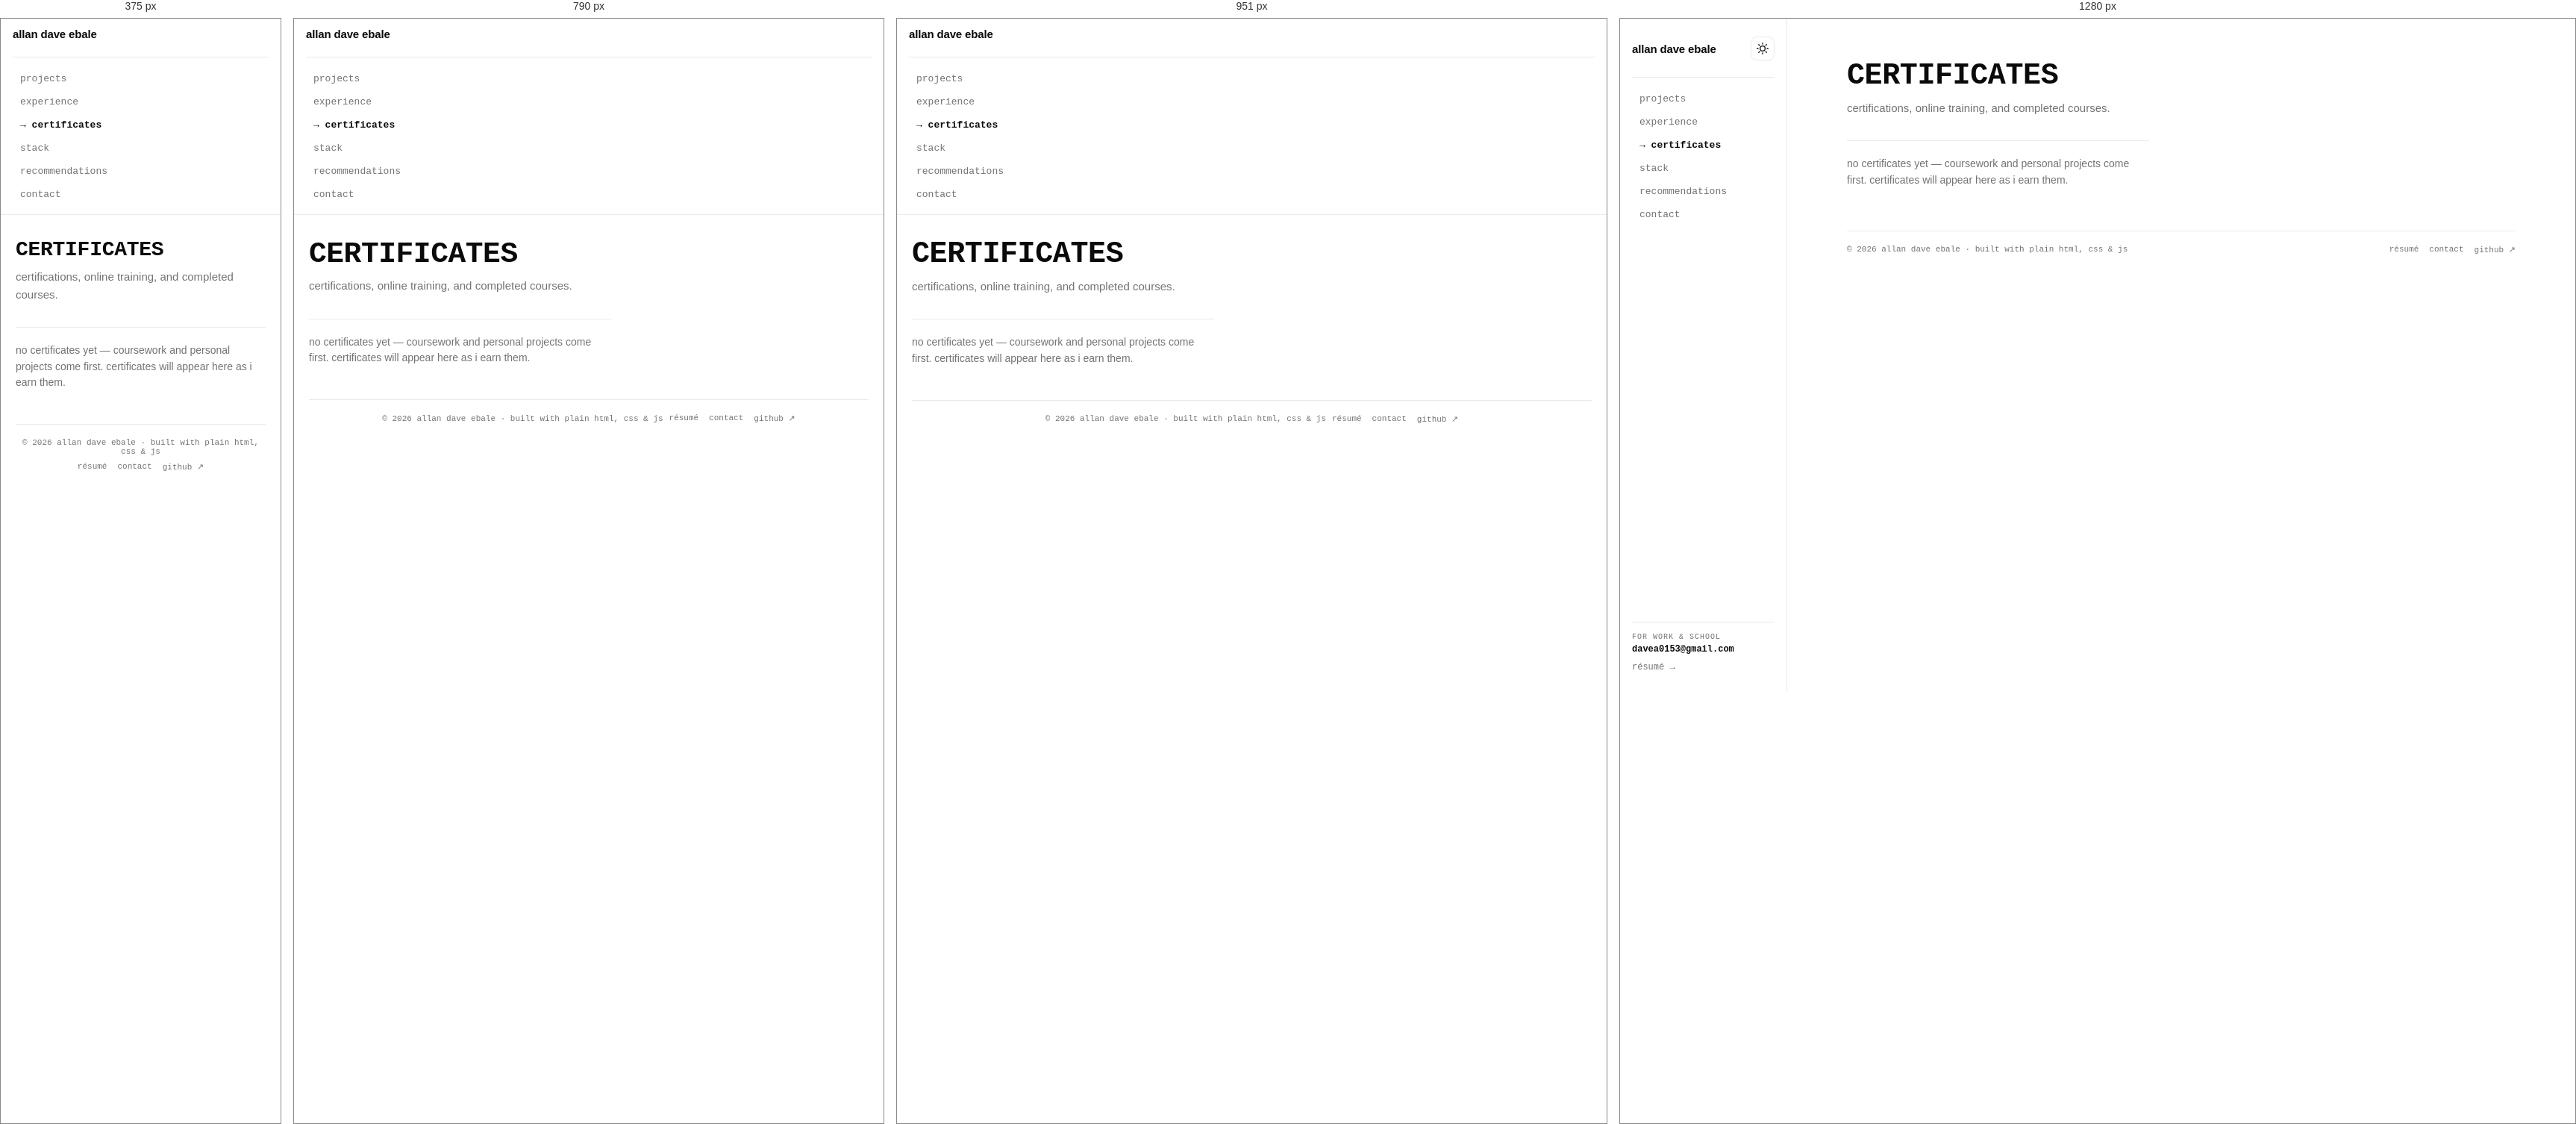
Rendered at 375 px, 790 px, 951 px and 1280 px, left to right.

<!-- file: CERTIFICATE.html -->
<!DOCTYPE html>
<html lang="en">
<head>
  <meta charset="utf-8" />
  <meta name="viewport" content="width=device-width, initial-scale=1" />
  <title>Certificates — Allan Dave Ebale</title>
  <meta name="description" content="Certificates and completed courses of Allan Dave Ebale, student developer." />
  <link rel="canonical" href="https://101dave.github.io/EbaleAllanDave/CERTIFICATE.html" />
  <meta name="theme-color" content="#ffffff" media="(prefers-color-scheme: light)" />
  <meta name="theme-color" content="#0c0c0f" media="(prefers-color-scheme: dark)" />
  <link rel="icon" type="image/png" sizes="48x48" href="images/portrait-icon-48.png" />
  <link rel="icon" type="image/png" sizes="192x192" href="images/portrait-icon-192.png" />
  <link rel="apple-touch-icon" sizes="180x180" href="images/portrait-touch-180.png" />

  <meta property="og:type" content="website" />
  <meta property="og:title" content="Certificates — Allan Dave Ebale" />
  <meta property="og:description" content="Certificates and completed courses of Allan Dave Ebale, student developer." />
  <meta property="og:url" content="https://101dave.github.io/EbaleAllanDave/CERTIFICATE.html" />
  <meta property="og:image" content="https://101dave.github.io/EbaleAllanDave/images/portrait-share.jpg" />
  <meta property="og:image:type" content="image/jpeg" />
  <meta property="og:image:width" content="1200" />
  <meta property="og:image:height" content="630" />
  <meta property="og:image:alt" content="Portrait of Allan Dave Ebale" />
  <meta name="twitter:card" content="summary_large_image" />
  <meta name="twitter:title" content="Certificates — Allan Dave Ebale" />
  <meta name="twitter:description" content="Certificates and completed courses of Allan Dave Ebale, student developer." />
  <meta name="twitter:image" content="https://101dave.github.io/EbaleAllanDave/images/portrait-share.jpg" />
  <meta name="twitter:image:alt" content="Portrait of Allan Dave Ebale" />

  <link rel="preconnect" href="https://fonts.googleapis.com" />
  <link rel="preconnect" href="https://fonts.gstatic.com" crossorigin />
  <link href="https://fonts.googleapis.com/css2?family=Geist:wght@400;500;600;700&family=Geist+Mono:wght@400;500;600&display=swap" rel="stylesheet" />

  <script>
    try {
      var savedTheme = localStorage.getItem('darkMode');
      if (savedTheme === 'enabled' || (!savedTheme && window.matchMedia('(prefers-color-scheme: dark)').matches)) {
        document.documentElement.classList.add('dark-mode-init');
      }
    } catch (_) { /* The site remains usable if storage is unavailable. */ }
  </script>

  <link rel="stylesheet" href="styles.css" />
  <noscript><link rel="stylesheet" href="styles-nojs.css" /></noscript>
  <script src="script.js" defer></script>
  <script type="application/ld+json">
  {"@context":"https://schema.org","@type":"Person","name":"Allan Dave Ebale","jobTitle":"Student Developer","url":"https://101dave.github.io/EbaleAllanDave/","email":"mailto:davea0153@gmail.com","image":"https://101dave.github.io/EbaleAllanDave/Me.jpg","sameAs":["https://github.com/101dave","https://web.facebook.com/dave.614149","https://www.instagram.com/davw_zx"]}
  </script>
</head>
<body>

  <a class="skip-link" href="#main">skip to content</a>

  <header id="sidebar">
    <div class="sidebar-top">
      <div class="mobile-header-bar">
        <a href="index.html" class="logo-container">
          <span class="logo-link">allan dave ebale</span>
        </a>

        <div class="header-actions">
          <button id="themeToggle" class="theme-toggle-btn" aria-label="Toggle dark mode" title="Toggle theme">
            <svg class="sun-icon" viewBox="0 0 24 24" aria-hidden="true"><circle cx="12" cy="12" r="5"></circle><line x1="12" y1="1" x2="12" y2="3"></line><line x1="12" y1="21" x2="12" y2="23"></line><line x1="4.22" y1="4.22" x2="5.64" y2="5.64"></line><line x1="18.36" y1="18.36" x2="19.78" y2="19.78"></line><line x1="1" y1="12" x2="3" y2="12"></line><line x1="21" y1="12" x2="23" y2="12"></line><line x1="4.22" y1="19.78" x2="5.64" y2="18.36"></line><line x1="18.36" y1="5.64" x2="19.78" y2="4.22"></line></svg>
            <svg class="moon-icon" viewBox="0 0 24 24" aria-hidden="true"><path d="M21 12.79A9 9 0 1 1 11.21 3 7 7 0 0 0 21 12.79z"></path></svg>
          </button>

          <button class="hamburger-btn" id="menuToggle" aria-label="Toggle navigation" aria-controls="navMenu">
            <svg viewBox="0 0 24 24" aria-hidden="true">
              <line x1="3" y1="12" x2="21" y2="12"></line>
              <line x1="3" y1="6" x2="21" y2="6"></line>
              <line x1="3" y1="18" x2="21" y2="18"></line>
            </svg>
          </button>
        </div>
      </div>

      <nav class="Nav-Links" id="navMenu" aria-label="Main navigation">
        <a href="PROJECTS.html">projects</a>
        <a href="EXPERIENCE.html">experience</a>
        <a href="CERTIFICATE.html" class="active" aria-current="page">certificates</a>
        <a href="TECHSTACK.html">stack</a>
        <a href="RECOMMENDATION.html">recommendations</a>
        <a href="CONTACT.html">contact</a>
      </nav>
    </div>

    <div class="sidebar-bottom">
      <div class="sidebar-contact">
        <span class="contact-label">for work &amp; school</span>
        <a href="mailto:davea0153@gmail.com" class="email-link">davea0153@gmail.com</a>
      </div>
      <a class="sidebar-resume-link" href="MOREINFO.html">r&eacute;sum&eacute; &rarr;</a>
    </div>
  </header>

  <main id="main">
    <section>
      <h1 class="page-title">certificates</h1>
      <p class="page-lead">certifications, online training, and completed courses.</p>
      <p class="empty">no certificates yet &mdash; coursework and personal projects come first. certificates will appear here as i earn them.</p>
    </section>
  <footer class="site-footer">
    <p>&copy; <span class="year">2026</span> allan dave ebale &middot; built with plain html, css &amp; js</p>
    <p class="footer-links">
      <a href="MOREINFO.html">r&eacute;sum&eacute;</a>
      <a href="CONTACT.html">contact</a>
      <a href="https://github.com/101dave" target="_blank" rel="noopener noreferrer">github <span class="arr">&#8599;</span></a>
    </p>
  </footer>
  </main>

</body>
</html>


/* @media block from styles.css */
@media (max-width: 560px) {
  .preview-dialog__media img {
    max-height: max(120px, calc(100vh - 230px));
    max-height: max(120px, calc(100dvh - 230px));
  }
}

/* @media block from styles.css */
@media (max-width: 700px) {
  .projects-grid {
    grid-template-columns: 1fr;
  }
}

/* @media block from styles.css */
@media (max-width: 880px) {
  .case-grid {
    grid-template-columns: 1fr;
  }
}

/* @media block from styles.css */
@media (max-width: 560px) {
  .deck-card.pos-left {
    transform: translateX(-42%) scale(0.88) rotateY(10deg);
  }

  .deck-card.pos-right {
    transform: translateX(42%) scale(0.88) rotateY(-10deg);
  }
}

/* @media block from styles.css */
@media (max-width: 1023px) {
  header#sidebar {
    position: sticky;
    width: 100%;
    height: auto;
    border-right: 0;
    border-bottom: 1px solid var(--g200);
    padding: 12px 16px;
    justify-content: flex-start;
    background: var(--bg);
    background: color-mix(in srgb, var(--bg) 90%, transparent);
    backdrop-filter: blur(10px);
    -webkit-backdrop-filter: blur(10px);
  }

  .hamburger-btn {
    display: block;
  }

  nav.Nav-Links,
  .sidebar-bottom {
    display: none;
  }

  header#sidebar.nav-open {
    position: fixed;
    inset: 0;
    height: 100vh;
    overflow-y: auto;
    justify-content: space-between;
    background: var(--bg);
  }

  header#sidebar.nav-open nav.Nav-Links {
    display: flex;
    margin-top: 20px;
  }

  header#sidebar.nav-open nav.Nav-Links a {
    padding: 12px 10px;
    font-size: 15px;
  }

  header#sidebar.nav-open .sidebar-bottom {
    display: flex;
    margin-top: auto;
    padding-top: 20px;
  }

  main {
    margin: 0;
    padding: 32px 20px 24px;
    gap: 44px;
  }

  .hero-grid {
    width: min(100%, 725px);
    margin: 0 auto;
    grid-template-columns: minmax(0, 0.97fr) minmax(0, 1fr);
    gap: clamp(20px, 4vw, 36px);
    padding-top: 24px;
  }

  .hero-stats {
    width: min(100%, 725px);
    margin: 48px auto 0;
  }

  .hero::after {
    width: 160px;
    height: 120px;
  }

  .contact-grid {
    grid-template-columns: 1fr;
  }

  .cv {
    padding: 28px 20px 26px;
    border-radius: 12px;
  }

  .cv-head h1 {
    font-size: 21px;
    letter-spacing: 0.06em;
  }

  .cv-row {
    flex-direction: column;
    gap: 0;
  }

  .cv-place,
  .cv-date {
    text-align: left;
    white-space: normal;
  }

  .exp-row,
  .edu-row {
    grid-template-columns: 1fr;
    gap: 4px;
  }

  .site-footer {
    justify-content: center;
    text-align: center;
  }
}

/* @media block from styles.css */
@media (max-width: 680px) {
  .hero-grid {
    width: min(100%, 440px);
    grid-template-columns: 1fr;
    gap: 24px;
    padding-top: 20px;
  }

  .hero-photo img {
    width: min(100%, 280px);
  }

  .hero-stats {
    width: min(100%, 440px);
    margin: 40px auto 0;
  }
}

/* @media block from styles.css */
@media (max-width: 560px) {
  .hero-stats {
    grid-template-columns: 1fr;
  }

  .stat + .stat {
    border-left: 0;
    border-top: 1px solid var(--g200);
  }
}

/* @media block from styles.css */
@media (max-width: 700px) {
  .showcase-card { grid-template-columns: 1fr; }
  .showcase-content { padding: 28px; }
  .showcase-content h2 { margin-top: 24px; }
  .showcase-links { padding-top: 32px; }
}

/* @media block from styles.css */
@media (max-width: 560px) {
  .showcase-visual { padding: 12px; }
  .showcase-content { padding: 24px 20px 28px; }
  .showcase-meta { font-size: 10px; }
  .showcase-summary { font-size: 16px; }
  .showcase-description { font-size: 15px; }
  .showcase-links { gap: 14px; }
}

/* @media block from styles-nojs.css */
@media (max-width: 1023px) {
  header#sidebar { position: static; }
  nav.Nav-Links { display: flex; }
  .hamburger-btn, .theme-toggle-btn { display: none; }
}